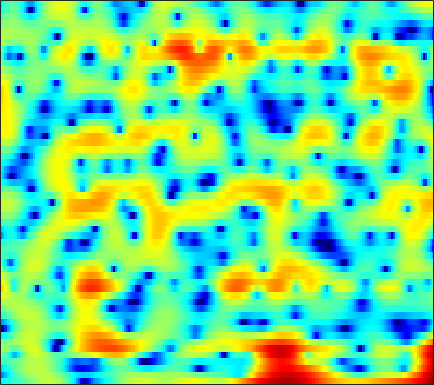

The file beside this chart, header and first rows:
-5.7338, -5.2545, -4.7001, -4.2026, -3.8863, -3.5402, -3.2253, -2.9917, -2.667, -2.3071, -1.9124, -1.5909, -1.1018, -0.55947, -0.12863, 0.42579, 0.93891, 1.3021, 1.726, 2.0695, 2.3205, 2.4415, 2.5071, 2.4629
-11.34, -9.733, -7.896, -6.317, -5.289, -4.089, -3.04, -2.336, -1.503, -0.7808, -0.1432, 0.2855, 0.7925, 1.227, 1.507, 1.821, 2.067, 2.202, 2.308, 2.335, 2.273, 2.169, 1.944, 1.624
-6.95, -6.145, -5.088, -4.071, -3.338, -2.424, -1.586, -1.001, -0.2877, 0.3359, 0.8739, 1.231, 1.646, 1.978, 2.172, 2.363, 2.46, 2.476, 2.41, 2.238, 1.959, 1.68, 1.201, 0.5854
-2.989, -2.808, -2.574, -2.321, -2.111, -1.79, -1.411, -1.076, -0.5855, -0.06134, 0.466, 0.8486, 1.326, 1.726, 1.962, 2.184, 2.305, 2.322, 2.245, 2.049, 1.737, 1.44, 0.9452, 0.3397
-0.3936, -0.9278, -1.91, -3.286, -4.604, -6.686, -8.308, -8.095, -5.943, -3.401, -1.271, -0.004847, 1.31, 2.255, 2.743, 3.14, 3.293, 3.24, 2.974, 2.502, 1.864, 1.297, 0.4672, -0.3674
1.521, 1.22, 0.6452, -0.1183, -0.7738, -1.603, -2.049, -1.921, -1.143, 0.03638, 1.24, 2.042, 2.893, 3.462, 3.686, 3.704, 3.411, 2.963, 2.051, 0.7554, -0.9678, -2.608, -5.403, -9.282
-0.5556, -0.3396, -0.06446, 0.2207, 0.4439, 0.769, 1.14, 1.441, 1.86, 2.285, 2.671, 2.908, 3.127, 3.197, 3.122, 2.839, 2.316, 1.742, 0.7343, -0.5802, -2.235, -3.71, -5.988, -8.645
-6.079, -5.541, -4.608, -3.521, -2.668, -1.57, -0.5531, 0.1404, 0.9541, 1.642, 2.195, 2.52, 2.821, 2.964, 2.966, 2.834, 2.541, 2.22, 1.665, 0.9614, 0.1348, -0.54, -1.474, -2.405
-27.56, -21.12, -13.99, -9.731, -7.405, -4.997, -3.123, -1.98, -0.7235, 0.2759, 1.05, 1.502, 1.948, 2.231, 2.346, 2.381, 2.287, 2.146, 1.876, 1.527, 1.135, 0.8268, 0.4259, 0.06943
-9.699, -9.077, -7.768, -6.166, -4.945, -3.419, -2.066, -1.177, -0.1595, 0.6667, 1.315, 1.693, 2.061, 2.287, 2.369, 2.365, 2.241, 2.081, 1.781, 1.404, 0.9683, 0.6064, 0.1095, -0.3645
-3.793, -3.22, -2.428, -1.618, -1.019, -0.2489, 0.4639, 0.9452, 1.509, 1.967, 2.312, 2.501, 2.652, 2.692, 2.65, 2.488, 2.216, 1.934, 1.446, 0.8292, 0.06417, -0.6169, -1.677, -2.934
-0.9049, -0.3886, 0.2153, 0.7309, 1.072, 1.472, 1.81, 2.02, 2.233, 2.371, 2.437, 2.434, 2.359, 2.2, 2.026, 1.723, 1.343, 0.9948, 0.442, -0.2362, -1.073, -1.821, -3.05, -4.631
1.339, 1.569, 1.778, 1.899, 1.953, 1.985, 1.98, 1.958, 1.891, 1.779, 1.607, 1.425, 1.116, 0.7355, 0.4161, -0.02683, -0.4664, -0.7821, -1.167, -1.552, -1.948, -2.279, -2.791, -3.35
4.149, 3.846, 3.325, 2.729, 2.28, 1.755, 1.393, 1.243, 1.157, 1.085, 0.8864, 0.5955, -0.01206, -0.8892, -1.698, -2.848, -3.815, -4.148, -4.015, -3.469, -2.879, -2.567, -2.328, -2.291
7.376, 6.361, 4.595, 2.256, 0.07102, -3.049, -4.272, -3.075, -0.9115, 0.6401, 1.423, 1.535, 1.018, -0.3462, -2.1, -5.968, -13.98, -20.94, -8.979, -4.446, -2.095, -1.145, -0.5246, -0.5492
6.321, 5.181, 3.311, 1.024, -0.9289, -3.42, -4.303, -3.41, -1.558, -0.01683, 1.002, 1.422, 1.543, 1.225, 0.7722, 0.03444, -0.6686, -0.9531, -0.9694, -0.7461, -0.6244, -0.6637, -1.021, -1.791
3.848, 2.916, 1.661, 0.5296, -0.152, -0.7221, -0.813, -0.6081, -0.09921, 0.5473, 1.179, 1.564, 1.925, 2.11, 2.132, 2.025, 1.806, 1.586, 1.166, 0.636, -0.1175, -0.848, -2.205, -3.972
1.122, -0.3317, -2.511, -4.674, -5.767, -5.66, -4.205, -2.897, -1.255, 0.1517, 1.286, 1.949, 2.644, 3.118, 3.341, 3.459, 3.409, 3.248, 2.85, 2.24, 1.403, 0.5855, -0.7593, -2.421
-1.248, -2.953, -5.922, -9.9, -12.8, -11.49, -7.479, -5.09, -2.674, -0.8796, 0.4759, 1.284, 2.13, 2.737, 3.057, 3.319, 3.388, 3.314, 3.078, 2.656, 2.071, 1.531, 0.7044, -0.2489
-1.276, -1.962, -2.824, -3.476, -3.729, -3.621, -3.086, -2.503, -1.601, -0.6894, 0.1466, 0.7236, 1.392, 1.935, 2.255, 2.573, 2.737, 2.766, 2.688, 2.456, 2.068, 1.687, 1.03, 0.2502
-1.681, -1.901, -2.091, -2.176, -2.151, -2.031, -1.81, -1.566, -1.162, -0.6969, -0.1683, 0.2465, 0.7986, 1.341, 1.718, 2.146, 2.481, 2.66, 2.754, 2.697, 2.465, 2.164, 1.596, 0.8206
-4.178, -3.879, -3.416, -2.997, -2.765, -2.588, -2.521, -2.514, -2.505, -2.372, -2.006, -1.58, -0.8367, 0.02683, 0.6887, 1.505, 2.22, 2.66, 3.075, 3.315, 3.36, 3.249, 2.928, 2.337
-10.81, -8.151, -5.951, -4.736, -4.327, -4.326, -4.895, -5.723, -7.269, -8.889, -9.356, -8.287, -5.913, -3.615, -2.145, -0.4949, 0.8227, 1.605, 2.491, 3.146, 3.604, 3.815, 3.891, 3.749
-7.353, -6.28, -5.119, -4.487, -4.384, -4.763, -5.842, -7.156, -9.766, -13.47, -15.49, -13.29, -9.523, -6.723, -5.13, -3.4, -1.97, -1.012, 0.1464, 1.165, 2.028, 2.572, 3.135, 3.553
-2.563, -2.321, -2.104, -2.07, -2.203, -2.619, -3.313, -3.959, -4.973, -5.944, -6.743, -7.126, -7.367, -7.521, -7.472, -7.139, -6.305, -5.279, -3.741, -2.188, -0.7994, 0.1335, 1.222, 2.171
0.3819, 0.5458, 0.6319, 0.5576, 0.3957, -0.001867, -0.5561, -1.104, -1.975, -3.018, -4.278, -5.399, -7.361, -10.13, -13.23, -20.09, -18.8, -13.23, -8.699, -5.787, -3.739, -2.522, -1.19, -0.06093
2.147, 2.309, 2.403, 2.338, 2.178, 1.839, 1.315, 0.8074, -0.007725, -1.013, -2.179, -3.224, -4.803, -6.567, -7.898, -9.182, -9.255, -8.412, -7.184, -6.039, -5.258, -4.978, -4.796, -4.583
2.337, 2.57, 2.736, 2.734, 2.617, 2.324, 1.857, 1.423, 0.702, -0.1332, -1.077, -1.804, -2.72, -3.555, -4.057, -4.492, -4.636, -4.662, -4.596, -4.714, -5.318, -6.375, -9.187, -15.92
0.6966, 1.093, 1.365, 1.41, 1.324, 1.019, 0.5721, 0.1124, -0.6402, -1.558, -2.649, -3.493, -4.655, -5.524, -5.881, -5.805, -5.191, -4.659, -3.823, -3.216, -2.892, -2.797, -2.735, -2.552
-1.694, -1.453, -1.411, -1.589, -1.805, -2.183, -2.628, -3.053, -3.764, -4.758, -6.191, -7.699, -10.63, -15.42, -19.48, -15.1, -9.777, -7.053, -4.392, -2.497, -1.056, -0.1453, 0.8636, 1.711
-3.934, -4.527, -5.52, -6.64, -7.423, -8.004, -8.139, -7.967, -7.771, -7.775, -8.148, -8.706, -9.729, -10.77, -10.9, -9.644, -7.353, -5.524, -3.31, -1.45, 0.1143, 1.098, 2.21, 3.14
-5.686, -7.192, -9.962, -14.14, -19.06, -24.93, -17.56, -14.23, -11.59, -9.995, -8.961, -8.371, -7.745, -7.014, -6.366, -5.297, -4.02, -2.978, -1.624, -0.2677, 0.9883, 1.806, 2.759, 3.575
-5.333, -6.583, -8.537, -10.72, -12.27, -13.31, -13.06, -12.32, -11.34, -10.4, -9.602, -8.931, -7.991, -6.87, -5.977, -4.686, -3.377, -2.345, -1.07, 0.1659, 1.282, 2.032, 2.914, 3.643
-3.945, -4.5, -5.372, -6.347, -7.08, -8.088, -8.998, -9.708, -10.66, -11.61, -12.24, -12.26, -11.22, -9.461, -7.958, -5.986, -4.185, -2.969, -1.471, -0.1532, 0.9964, 1.793, 2.721, 3.464
-2.646, -2.668, -2.989, -3.585, -4.195, -5.277, -6.683, -8.052, -10.45, -14.1, -20.92, -38.96, -19.22, -13.03, -10.16, -7.397, -5.238, -3.948, -2.394, -1.076, 0.1201, 0.9393, 1.933, 2.802
-0.7698, -0.5305, -0.5272, -0.8618, -1.34, -2.202, -3.419, -4.494, -6.174, -7.934, -9.363, -10.02, -9.89, -9.016, -8.114, -6.879, -5.754, -4.924, -3.916, -2.958, -1.94, -1.148, -0.04864, 1.14
1.833, 2.124, 2.252, 2.056, 1.702, 0.9572, -0.0372, -0.9482, -2.302, -3.769, -5.186, -6.112, -7.074, -7.569, -7.639, -7.502, -7.289, -7.188, -7.291, -7.324, -6.994, -6.207, -4.41, -2.245
3.825, 4.254, 4.497, 4.38, 4.07, 3.329, 2.249, 1.2, -0.5404, -2.699, -5.414, -7.742, -11.08, -13.07, -12.68, -11.24, -10.3, -10.35, -11.45, -14.75, -25.74, -22.94, -11.44, -6.313
4.657, 5.152, 5.439, 5.352, 5.048, 4.346, 3.26, 2.197, 0.3953, -1.901, -4.885, -7.72, -12.25, -15.17, -14, -11.58, -10.18, -9.672, -9.515, -9.719, -9.558, -9.041, -7.444, -5.613
5.076, 5.327, 5.426, 5.245, 4.931, 4.285, 3.365, 2.511, 1.169, -0.404, -2.109, -3.383, -4.945, -6.16, -6.786, -7.299, -7.579, -7.705, -7.864, -7.852, -7.639, -7.382, -6.703, -6.039
5.524, 5.515, 5.359, 5.021, 4.651, 4.01, 3.224, 2.532, 1.506, 0.3882, -0.7854, -1.7, -2.898, -4.082, -4.943, -6.088, -7.194, -8.02, -9.072, -9.787, -10.1, -9.845, -9.205, -8.345
5.978, 5.801, 5.431, 4.926, 4.462, 3.748, 2.949, 2.318, 1.426, 0.5118, -0.4353, -1.19, -2.263, -3.424, -4.423, -5.965, -7.856, -9.669, -12.64, -16.76, -19.68, -17.69, -13.97, -11.01
6.414, 6.087, 5.491, 4.728, 4.062, 3.084, 2.069, 1.34, 0.4833, -0.238, -0.8499, -1.257, -1.878, -2.643, -3.366, -4.593, -6.213, -7.712, -10.23, -12.91, -14.57, -13.79, -11.72, -9.583
6.892, 6.417, 5.528, 4.314, 3.193, 1.418, -0.552, -1.973, -3.214, -3.342, -2.751, -2.223, -1.687, -1.511, -1.575, -1.943, -2.615, -3.223, -4.131, -5.025, -5.677, -6.003, -6.164, -6.11
6.958, 6.436, 5.392, 3.894, 2.393, -0.2732, -4.288, -9.121, -28.48, -10.92, -5.384, -3.187, -1.363, -0.3108, 0.1123, 0.3192, 0.2159, -0.05232, -0.5726, -1.309, -2.201, -3.04, -4.311, -5.889
5.56, 5.137, 4.319, 3.218, 2.203, 0.6414, -1.013, -2.138, -3.012, -2.86, -2.034, -1.279, -0.3663, 0.3403, 0.69, 0.9357, 0.9496, 0.7871, 0.3451, -0.3193, -1.321, -2.294, -4.119, -6.719
3.455, 3.137, 2.575, 1.887, 1.323, 0.5439, -0.1372, -0.5288, -0.8683, -0.9444, -0.7753, -0.5455, -0.1726, 0.1712, 0.3891, 0.5766, 0.6056, 0.546, 0.3168, -0.07954, -0.6321, -1.161, -1.954, -2.854
1.616, 1.24, 0.6215, -0.04886, -0.5373, -1.125, -1.622, -1.879, -2.042, -1.998, -1.733, -1.429, -0.9685, -0.5187, -0.227, 0.05706, 0.2092, 0.2521, 0.248, 0.1548, 0.06071, -0.01507, -0.06748, -0.07195
0.1558, -0.7207, -1.983, -3.141, -3.8, -4.473, -5.106, -5.529, -5.851, -5.622, -4.691, -3.701, -2.46, -1.433, -0.8617, -0.4245, -0.2631, -0.3059, -0.4169, -0.4838, -0.3303, -0.04558, 0.4995, 1.178
-0.7501, -3.055, -7.236, -11.37, -11.5, -9.674, -9.245, -10.42, -15.21, -21.01, -10.65, -6.557, -3.206, -1.345, -0.5939, -0.3363, -0.7873, -1.636, -3.306, -4.861, -4.857, -3.454, -1.188, 0.8587
0.7909, -1.193, -4.493, -7.28, -7.464, -6.331, -5.505, -5.373, -5.539, -5.122, -3.612, -2.216, -0.5953, 0.4721, 0.7822, 0.5978, -0.4601, -1.891, -4.965, -9.878, -10.64, -6.766, -3.002, -0.5172
2.432, 1.756, 0.8658, 0.1646, -0.1914, -0.3896, -0.4073, -0.3528, -0.1651, 0.1544, 0.5453, 0.8552, 1.219, 1.419, 1.4, 1.122, 0.5146, -0.1057, -1.091, -1.943, -2.484, -2.625, -2.676, -2.891
2.281, 2.139, 1.929, 1.722, 1.585, 1.46, 1.382, 1.353, 1.353, 1.377, 1.413, 1.436, 1.437, 1.355, 1.254, 1.008, 0.677, 0.3526, -0.1728, -0.7783, -1.511, -2.23, -3.466, -5.411
1.196, 1.33, 1.447, 1.501, 1.517, 1.488, 1.426, 1.361, 1.235, 1.081, 0.9247, 0.8088, 0.6536, 0.5116, 0.4098, 0.2797, 0.1444, 0.02166, -0.1697, -0.4726, -0.8947, -1.312, -2.071, -3.001
-0.3834, -0.02966, 0.355, 0.6312, 0.7559, 0.8039, 0.7212, 0.575, 0.2814, -0.1001, -0.5389, -0.8704, -1.251, -1.477, -1.535, -1.425, -1.183, -0.9429, -0.6161, -0.3355, -0.1419, -0.049, -0.01764, -0.04576
-2.547, -1.826, -1.027, -0.4572, -0.2023, -0.07256, -0.2083, -0.4864, -1.079, -1.932, -3.042, -3.993, -5.252, -6.102, -6.145, -5.378, -4.066, -3.014, -1.736, -0.6294, 0.2649, 0.8065, 1.413, 1.879
-5.22, -3.836, -2.461, -1.556, -1.14, -0.9244, -1.081, -1.443, -2.293, -3.623, -5.566, -7.622, -11.8, -20.66, -24.33, -12.87, -7.866, -5.422, -2.998, -1.177, 0.2399, 1.088, 2.013, 2.743
-5.882, -4.436, -3.007, -2.053, -1.606, -1.372, -1.51, -1.851, -2.634, -3.768, -5.241, -6.53, -8.244, -9.469, -9.492, -8.27, -6.319, -4.793, -2.915, -1.297, 0.08065, 0.9593, 1.919, 2.688
